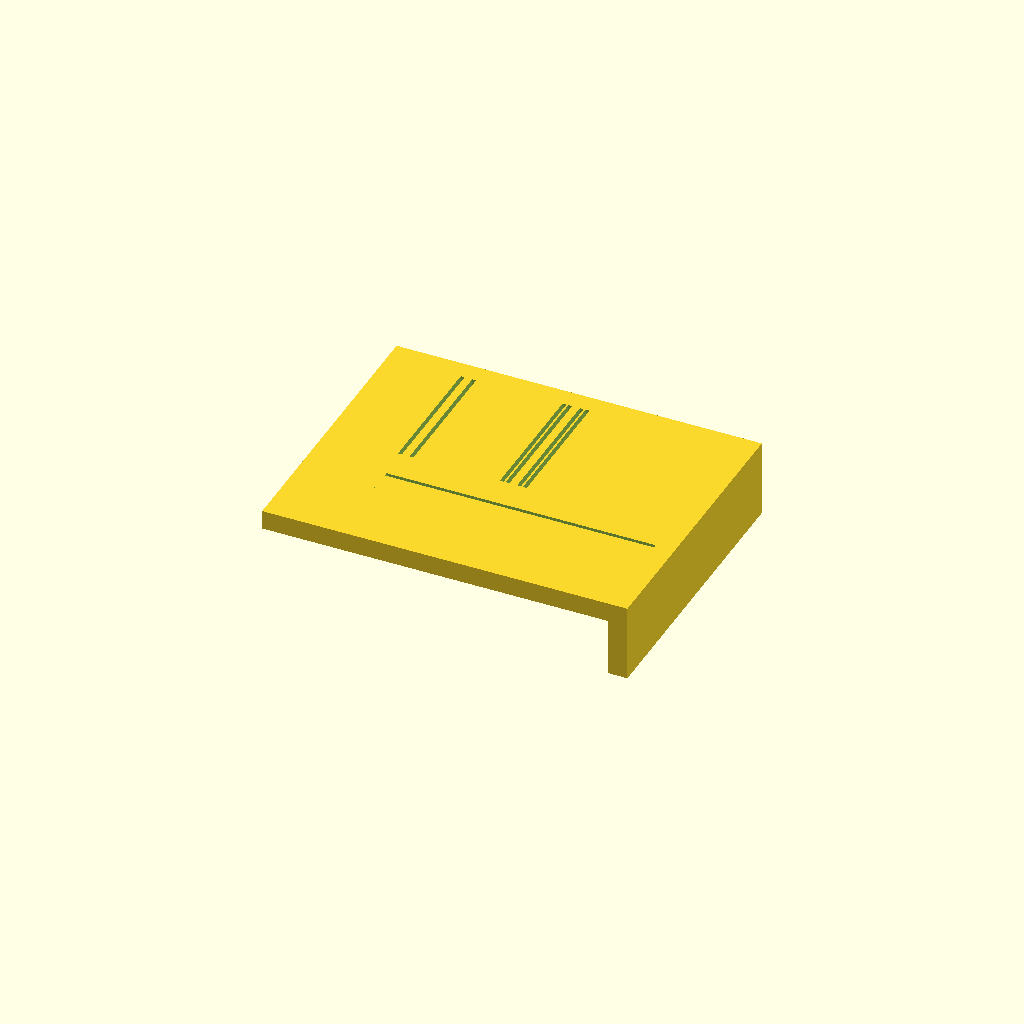
Cell 1: rendered with the file's own defaults.
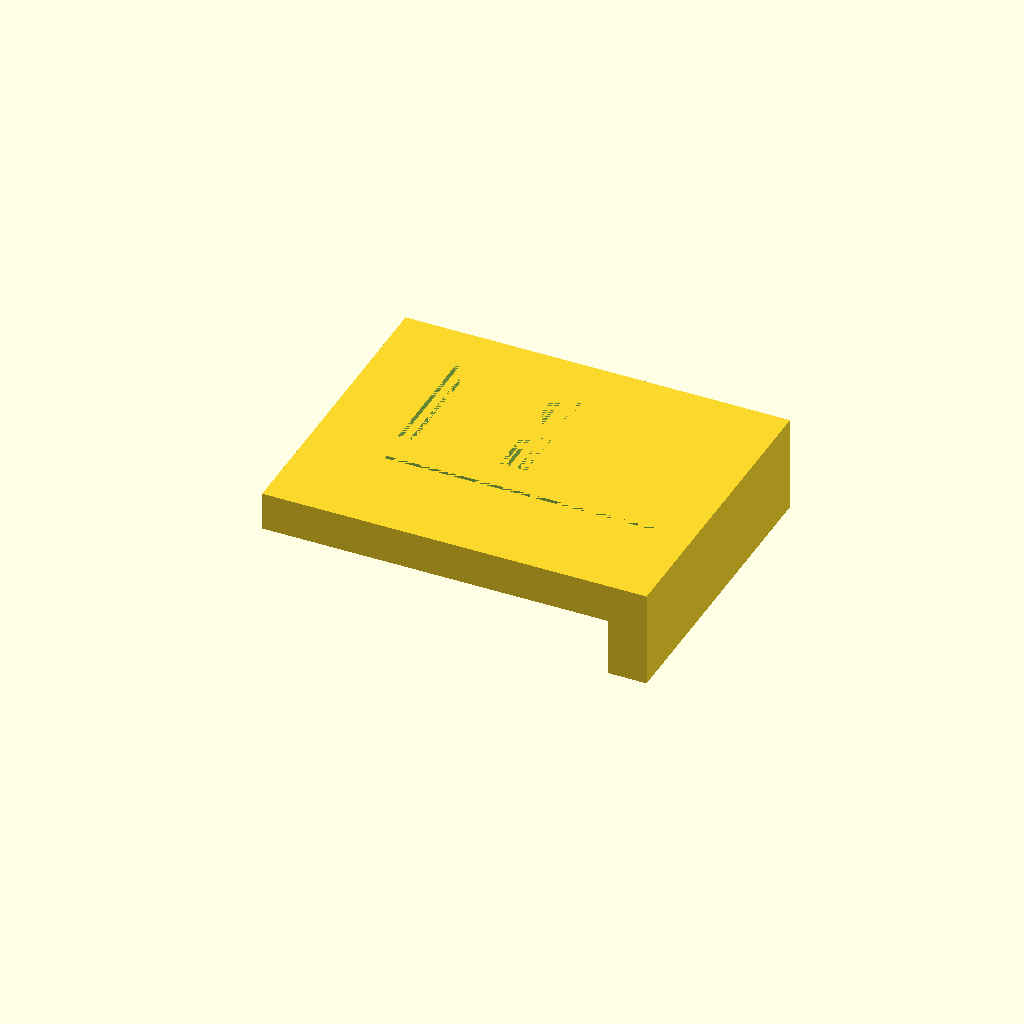
Cell 2: the same model with vv = 10.
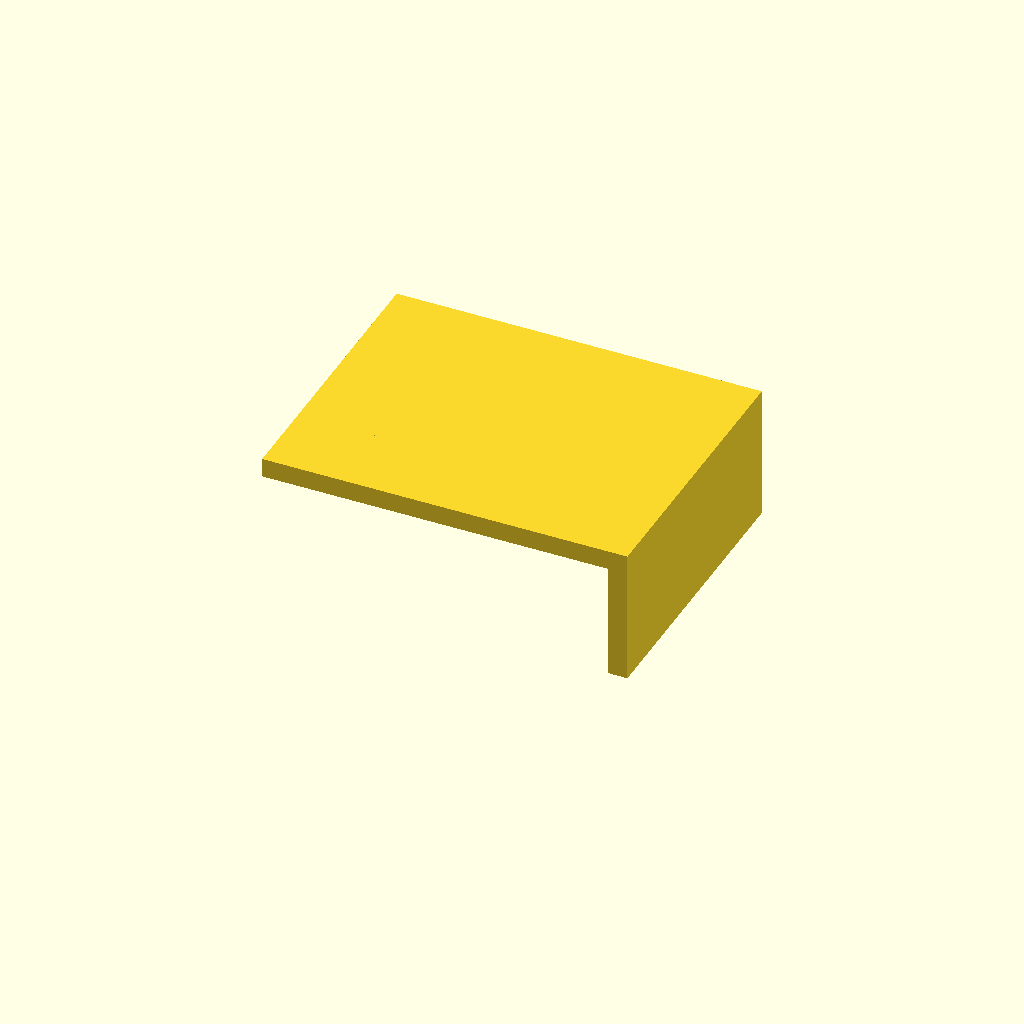
Cell 3 — h set to 30, the other parameters unchanged.
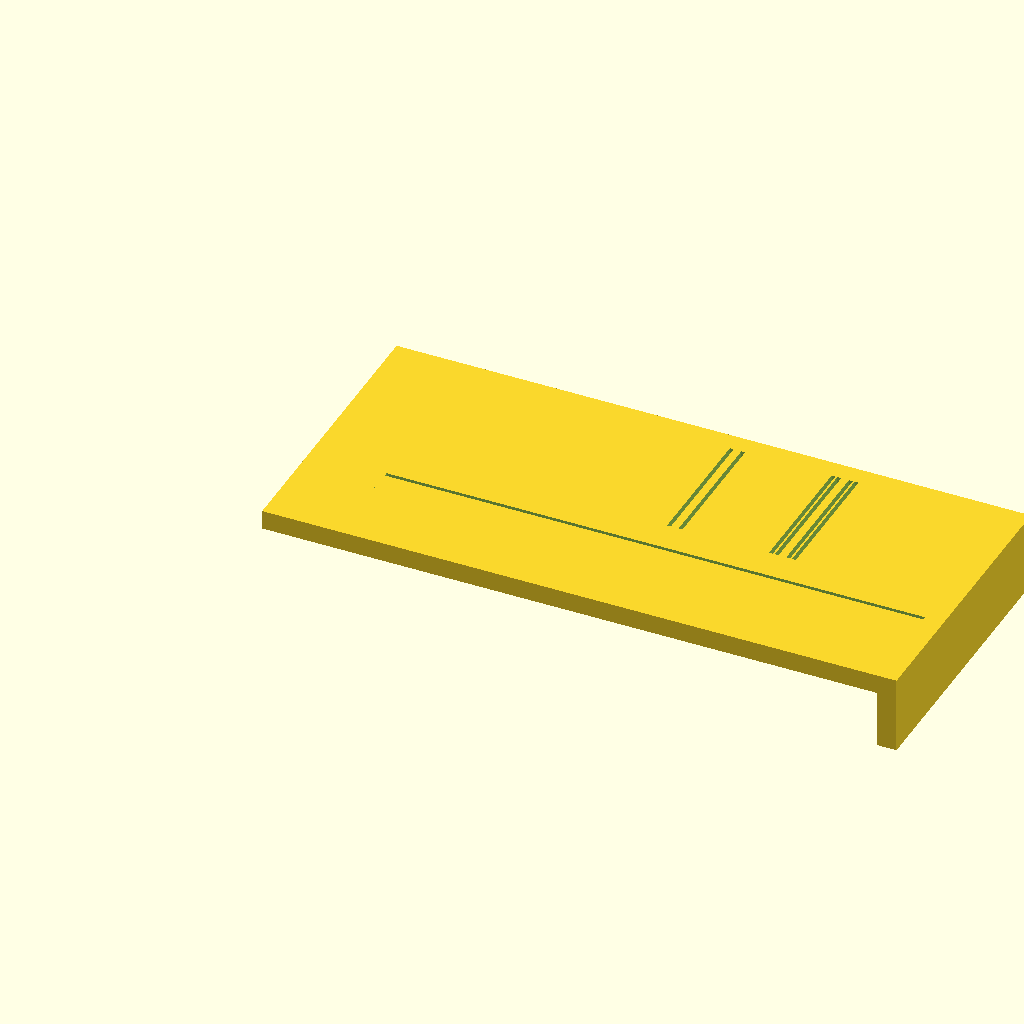
Cell 4: x = 140 (everything else at default).
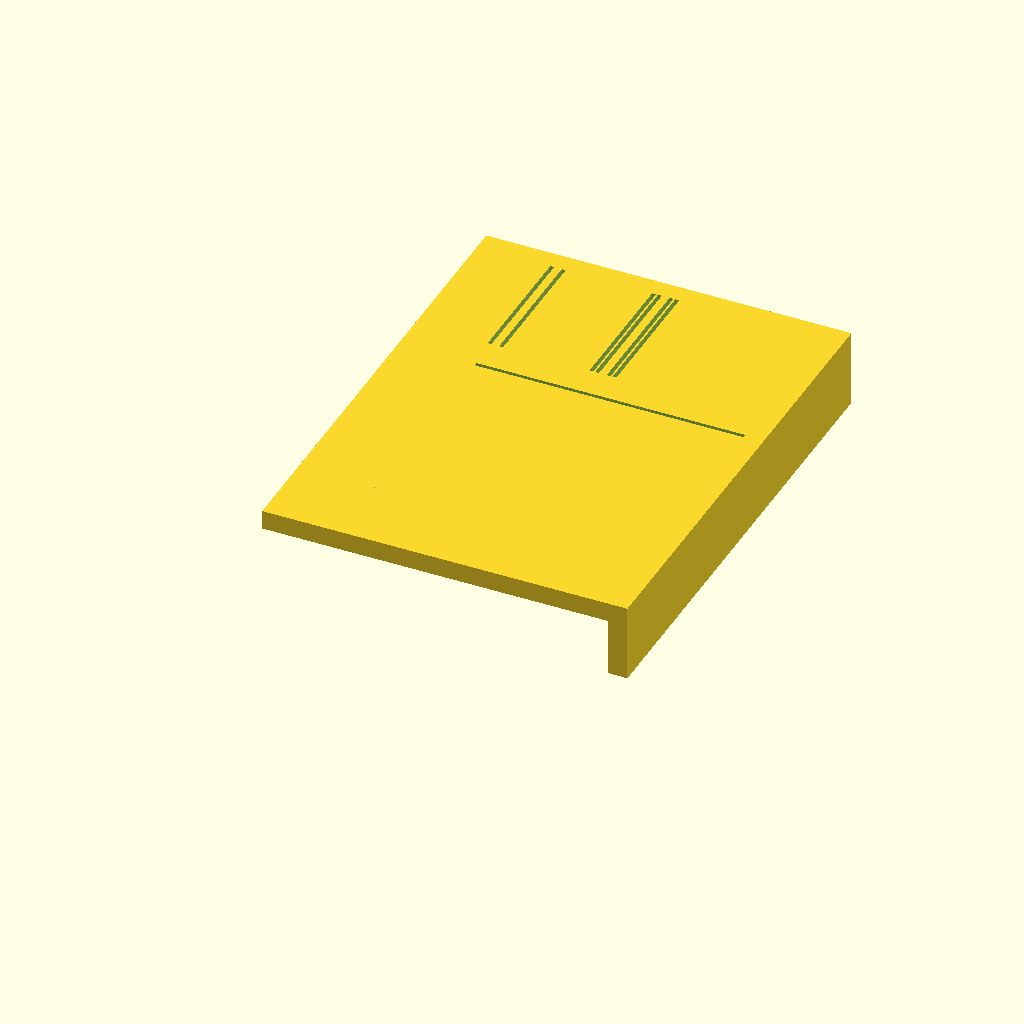
Cell 5: the same model with y = 100.
One fixed orthographic camera (rotation 55°, 0°, 25°; colour scheme Cornfield) for every cell.
The OpenSCAD source (designs/saroklyuksablon.scad):
// Sarok lyuk fúró sablon
// STL elnevezés: _d_x_y a fájlnév végén
// Gallér falvastagság
vv = 5;

// Gallér magasság
h = 15;
// lyuk átmérő - sarok lyuk sablon parametere
d = 0;

//Lyuk középpont koordináta a saroktól számítva
x = 70;
y = 50;

// Parhuzam sablonb parameterek
y_parh = [44];
x_parh = [88/2, 85/2, 76/2, 79/2, 135/2, 141/2];

// Fixen 20mm-rel nyúlik túla lyukon
cw = vv + x + d + 20;
cd = vv + y + d + 20;
ch = h + vv;
difference(){
    translate([-(cw-vv-x), -(cd-vv-y),0]){
        difference(){
            cube([cw, cd, ch]);
            translate([-vv,-vv,-vv])cube([cw, cd, ch]);
        }
    }
    r = d/2 + 0.2;
    translate([0,0,-1])cylinder(r=d/2+0.2, h=ch+5, $fn = 12*r);
    
    
    translate([-(d/2+4),-4,h-0.1]) linear_extrude(2)mirror([1,0,0])text(str(d), size=8);
    translate([x-2,-4,h-0.1]) linear_extrude(2)mirror([1,0,0])text(str(x), size=8);
    
    for(p = y_parh){
        translate([0,y-p-0.5,0]){
            cube([x,1,25]);
            translate([15,-12,h-0.1]) linear_extrude(2)mirror([1,0,0])text(str(p), size=8);
        }
    }
    for(p = x_parh){
        translate([x-p-0.5,y-35,0]){
            cube([1,35,25]);
            //#translate([1000-p*10,0,h-0.1-9]) rotate([-90,0,0])linear_extrude(2)text(str(p), size=8);
        }
    }
}
Parameter table extracted from the source (name, type, default, range or options):
vv: number, default 5
h: number, default 15
d: number, default 0
x: number, default 70
y: number, default 50
y_parh: vector, default [44]
